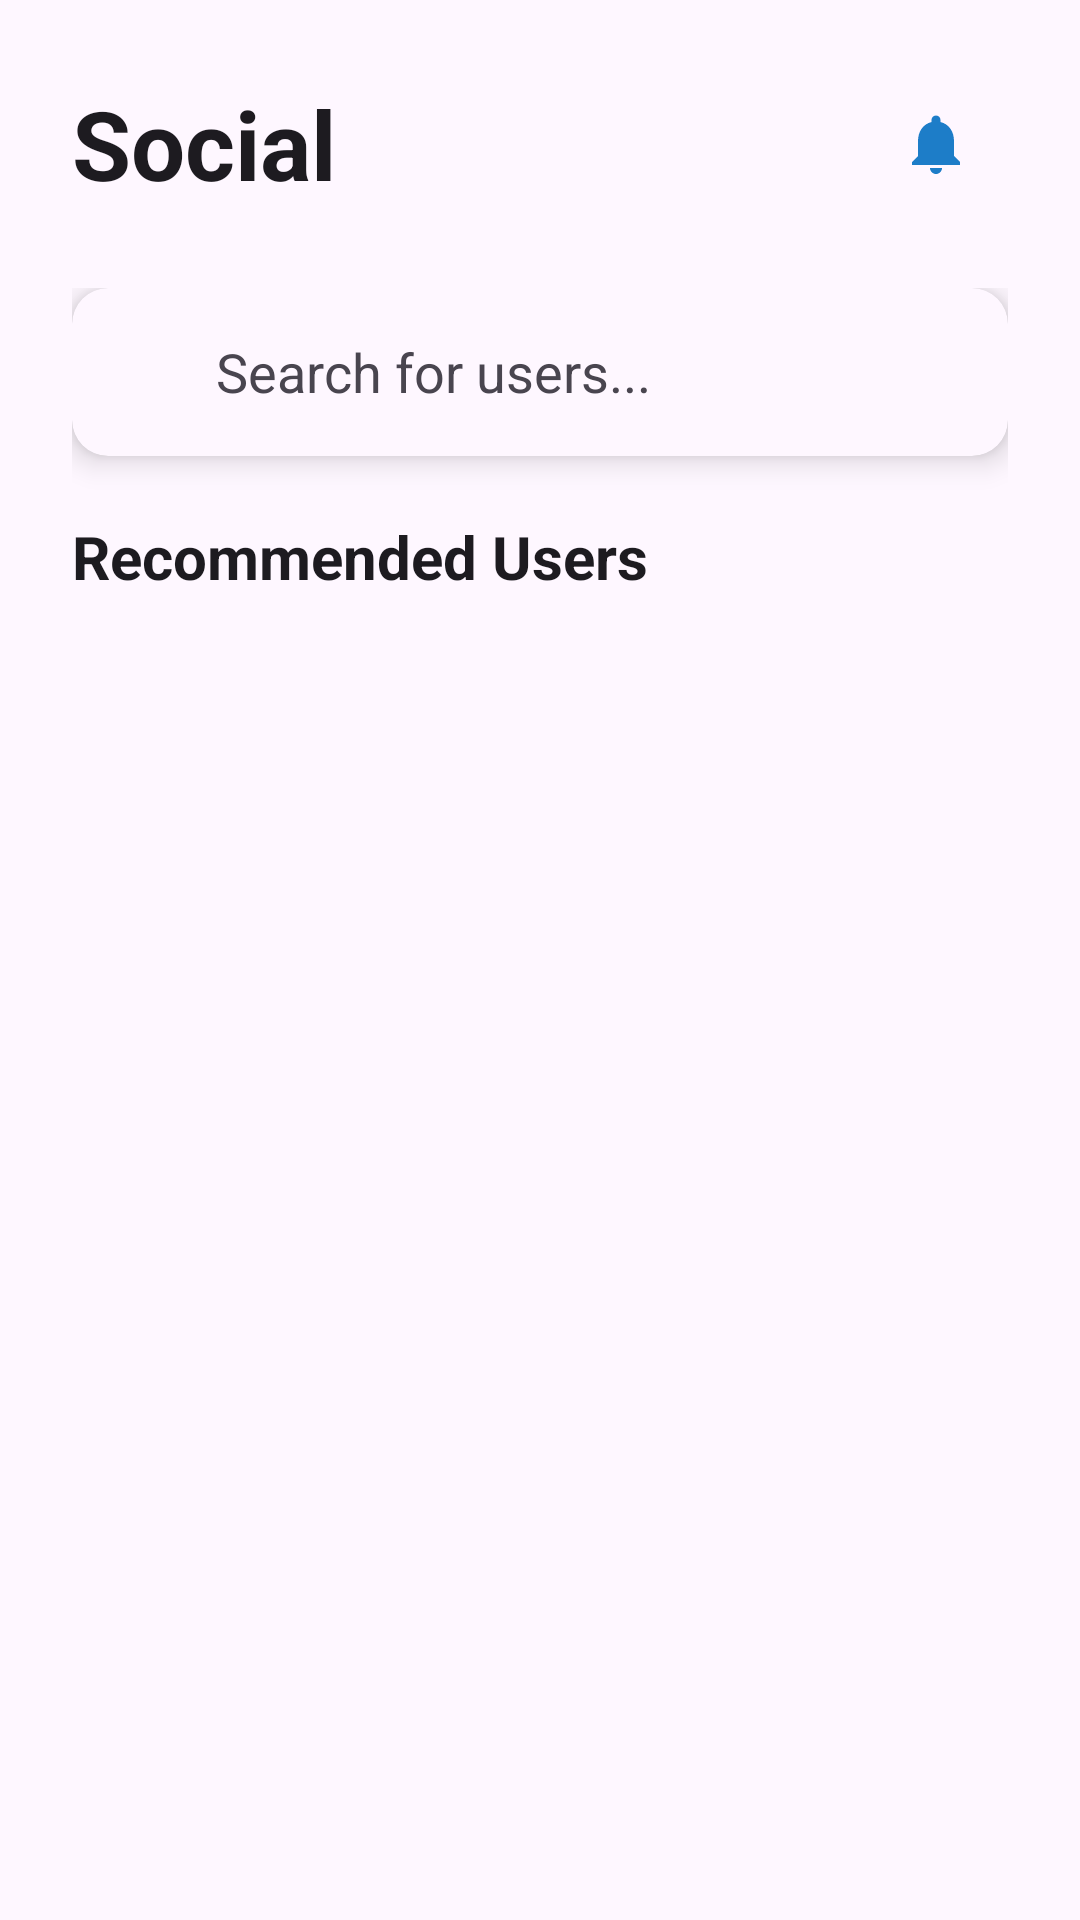

The Android layout XML behind this screen, and the referenced resources:
<!-- AndroidManifest.xml: application theme Theme.Fitvera -->
<!-- res/layout/lupabusqueda.xml -->
<?xml version="1.0" encoding="utf-8"?>
<LinearLayout xmlns:android="http://schemas.android.com/apk/res/android"
    xmlns:app="http://schemas.android.com/apk/res-auto"
    xmlns:tools="http://schemas.android.com/tools"
    android:layout_width="match_parent"
    android:layout_height="match_parent"
    android:background="?android:attr/colorBackground"
    android:orientation="vertical"
    android:paddingHorizontal="24dp"
    android:paddingTop="24dp"
    tools:context=".SearchFragment">

    <RelativeLayout
        android:layout_width="match_parent"
        android:layout_height="wrap_content"
        android:layout_marginBottom="24dp">

        <TextView
            android:layout_width="wrap_content"
            android:layout_height="wrap_content"
            android:layout_alignParentStart="true"
            android:layout_centerVertical="true"
            android:text="@string/screen_title_users"
            android:textColor="?android:attr/textColorPrimary"
            android:textSize="32sp"
            android:textStyle="bold" />

        <ImageButton
            android:id="@+id/btn_notifications"
            android:layout_width="48dp"
            android:layout_height="48dp"
            android:layout_alignParentEnd="true"
            android:background="@drawable/rounded_ripple_bg"
            android:contentDescription="@string/content_description_notifications"
            android:scaleType="centerInside"
            android:src="@drawable/ic_notifications"
            app:tint="@color/fitvera_blue" />

        <View
            android:id="@+id/unread_requests_indicator"
            android:layout_width="10dp"
            android:layout_height="10dp"
            android:layout_alignTop="@id/btn_notifications"
            android:layout_alignEnd="@id/btn_notifications"
            android:layout_marginTop="6dp"
            android:layout_marginEnd="6dp"
            android:background="@drawable/unread_circle"
            android:elevation="6dp"
            android:visibility="gone" />
    </RelativeLayout>

    <LinearLayout
        android:id="@+id/contentContainer"
        android:layout_width="match_parent"
        android:layout_height="match_parent"
        android:orientation="vertical"
        android:visibility="visible"
        tools:visibility="visible">

        <androidx.cardview.widget.CardView
            android:layout_width="match_parent"
            android:layout_height="wrap_content"
            android:layout_marginBottom="20dp"
            app:cardBackgroundColor="?android:attr/colorBackground"
            app:cardCornerRadius="12dp"
            app:cardElevation="6dp"
            app:strokeColor="@color/fitvera_blue"
            app:strokeWidth="1dp">

            <LinearLayout
                android:layout_width="match_parent"
                android:layout_height="wrap_content"
                android:gravity="center_vertical"
                android:orientation="horizontal"
                android:paddingVertical="4dp"
                android:paddingHorizontal="12dp">

                <ImageView
                    android:layout_width="24dp"
                    android:layout_height="24dp"
                    android:contentDescription="@string/icon_search_description"
                    android:src="@drawable/ic_search"
                    app:tint="@color/fitvera_blue" />

                <EditText
                    android:id="@+id/searchEditText"
                    android:layout_width="0dp"
                    android:layout_height="48dp"
                    android:layout_marginStart="8dp"
                    android:layout_weight="1"
                    android:background="@android:color/transparent"
                    android:hint="@string/hint_search_users"
                    android:imeOptions="actionSearch"
                    android:inputType="text"
                    android:maxLines="1"
                    android:paddingHorizontal="4dp"
                    android:textColor="?android:attr/textColorPrimary"
                    android:textColorHint="?android:attr/textColorSecondary" />
            </LinearLayout>
        </androidx.cardview.widget.CardView>

        <TextView
            android:layout_width="wrap_content"
            android:layout_height="wrap_content"
            android:layout_marginBottom="12dp"
            android:text="@string/section_title_recommended_users"
            android:textColor="?android:attr/textColorPrimary"
            android:textSize="20sp"
            android:textStyle="bold" />

        <androidx.recyclerview.widget.RecyclerView
            android:id="@+id/usersRecyclerView"
            android:layout_width="match_parent"
            android:layout_height="0dp"
            android:layout_weight="1"
            android:clipToPadding="false"
            android:paddingBottom="16dp"
            tools:itemCount="4"
            tools:listitem="@layout/user_card_item" />
    </LinearLayout>

</LinearLayout>
<!-- res/layout/user_card_item.xml (included above) -->
<?xml version="1.0" encoding="utf-8"?>
<androidx.cardview.widget.CardView xmlns:android="http://schemas.android.com/apk/res/android"
    xmlns:app="http://schemas.android.com/apk/res-auto"
    android:layout_width="match_parent"
    android:layout_height="wrap_content"
    android:layout_marginHorizontal="12dp"
    android:layout_marginVertical="6dp"
    app:cardBackgroundColor="?attr/colorSurfaceContainerHigh"
    app:cardCornerRadius="12dp"
    app:cardElevation="4dp">

    <LinearLayout
        android:layout_width="match_parent"
        android:layout_height="wrap_content"
        android:gravity="center"
        android:orientation="vertical"
        android:padding="16dp">

        <de.hdodenhof.circleimageview.CircleImageView
            android:id="@+id/profileImageView"
            android:layout_width="60dp"
            android:layout_height="60dp"
            android:layout_marginBottom="10dp"
            android:src="@drawable/ic_default_profile"
            android:contentDescription="@string/user_profile_image_desc"
            app:civ_border_color="?attr/colorPrimary"
            app:civ_border_width="2dp" />

        <TextView
            android:id="@+id/nameTextView"
            android:layout_width="wrap_content"
            android:layout_height="wrap_content"
            android:layout_marginBottom="4dp"
            android:text="@string/placeholder_user_full_name"
            android:textColor="?attr/colorOnSurface"
            android:textSize="16sp"
            android:textStyle="bold" />

        <TextView
            android:id="@+id/friendsCountTextView"
            android:layout_width="wrap_content"
            android:layout_height="wrap_content"
            android:layout_marginBottom="12dp"
            android:text="@string/placeholder_friends_count"
            android:textColor="?attr/colorOnSurfaceVariant"
            android:textSize="14sp" />

        <Button
            android:id="@+id/followButton"
            android:layout_width="wrap_content"
            android:layout_height="50dp"
            android:minWidth="100dp"
            android:backgroundTint="?attr/colorPrimary"
            android:text="@string/button_follow_text"
            android:textColor="?attr/colorOnPrimary"
            android:textSize="14sp"
            android:textStyle="bold"
            app:cornerRadius="19dp"
            app:elevation="2dp" />

    </LinearLayout>
</androidx.cardview.widget.CardView>
<!-- resources referenced by this layout -->
<resources>
  <color name="fitvera_blue">#1d7dc8</color>
  <!-- drawable ic_default_profile (drawable) -->
  <vector xmlns:android="http://schemas.android.com/apk/res/android"
      android:width="24dp"
      android:height="24dp"
      android:viewportWidth="24"
      android:viewportHeight="24">
      <path
          android:fillColor="@android:color/darker_gray"
          android:pathData="M12,12c2.21,0 4,-1.79 4,-4s-1.79,-4 -4,-4 -4,1.79 -4,4 1.79,4 4,4zM12,14c-2.67,0 -8,1.34 -8,4v2h16v-2c0,-2.66 -5.33,-4 -8,-4z"/>
  </vector>
  <!-- drawable ic_notifications (drawable) -->
  <vector xmlns:android="http://schemas.android.com/apk/res/android"
      android:width="24dp"
      android:height="24dp"
      android:viewportWidth="24"
      android:viewportHeight="24">
      <path
          android:fillColor="@android:color/black"
          android:pathData="M12,22c1.1,0 2,-0.9 2,-2h-4c0,1.1 0.9,2 2,2zM18,16v-5c0,-3.07 -1.63,-5.64 -4.5,-6.32V4c0,-0.83 -0.67,-1.5 -1.5,-1.5S10.5,3.17 10.5,4v0.68C7.64,5.36 6,7.93 6,11v5l-2,2v1h16v-1L18,16z"/>
  </vector>
  <!-- drawable rounded_ripple_bg (drawable) -->
  <?xml version="1.0" encoding="utf-8"?>
  <ripple xmlns:android="http://schemas.android.com/apk/res/android"
      android:color="?android:attr/colorControlHighlight">
      
      <item android:id="@android:id/mask">
          <shape android:shape="rectangle">
              
              <corners android:radius="100dp" />
              
              <solid android:color="?android:attr/colorAccent" />
          </shape>
      </item>
  
      
      <item>
          <shape android:shape="rectangle">
              <solid android:color="@android:color/transparent" />
          </shape>
      </item>
  </ripple>
  <!-- drawable unread_circle (drawable) -->
  <?xml version="1.0" encoding="utf-8"?>
  <shape xmlns:android="http://schemas.android.com/apk/res/android"
      android:shape="oval">
      
      <solid android:color="#DC3545" />
      
  </shape>
  <string name="button_follow_text">Follow</string>
  <string name="content_description_notifications">Notifications button</string>
  <string name="hint_search_users">Search for users...</string>
  <string name="icon_search_description">Search icon</string>
  <string name="placeholder_friends_count">Following 5 friends</string>
  <string name="placeholder_user_full_name">First Name Last Name</string>
  <string name="screen_title_users">Social</string>
  <string name="section_title_recommended_users">Recommended Users</string>
  <string name="user_profile_image_desc">User profile picture</string>
  <style name="Theme.Fitvera" parent="Theme.Material3.DayNight.NoActionBar">
          <item name="colorPrimary">@color/purple_500</item>
          <item name="colorOnPrimary">@color/white</item>
          <item name="colorSecondary">@color/teal_200</item>
          <item name="colorOnSecondary">@color/black</item>
  
          <item name="android:statusBarColor">?attr/colorPrimary</item>
          <item name="android:windowBackground">@color/white</item>
  
          <item name="materialAlertDialogTheme">@style/AlertDialogTheme</item>
      </style>
  <color name="purple_500">#FF6200EE</color>
  <color name="white">#FFFFFFFF</color>
  <color name="teal_200">#FF03DAC5</color>
  <color name="black">#FF000000</color>
  <style name="AlertDialogTheme" parent="ThemeOverlay.Material3.MaterialAlertDialog">
          <item name="android:background">@color/white</item>
          <item name="android:textColor">@color/black</item>
          <item name="shapeAppearanceOverlay">@style/ShapeAppearanceOverlay.App.Corner</item>
      </style>
  <style name="ShapeAppearanceOverlay.App.Corner" parent="">
          <item name="cornerFamily">rounded</item>
          <item name="cornerSize">16dp</item>
      </style>
</resources>
